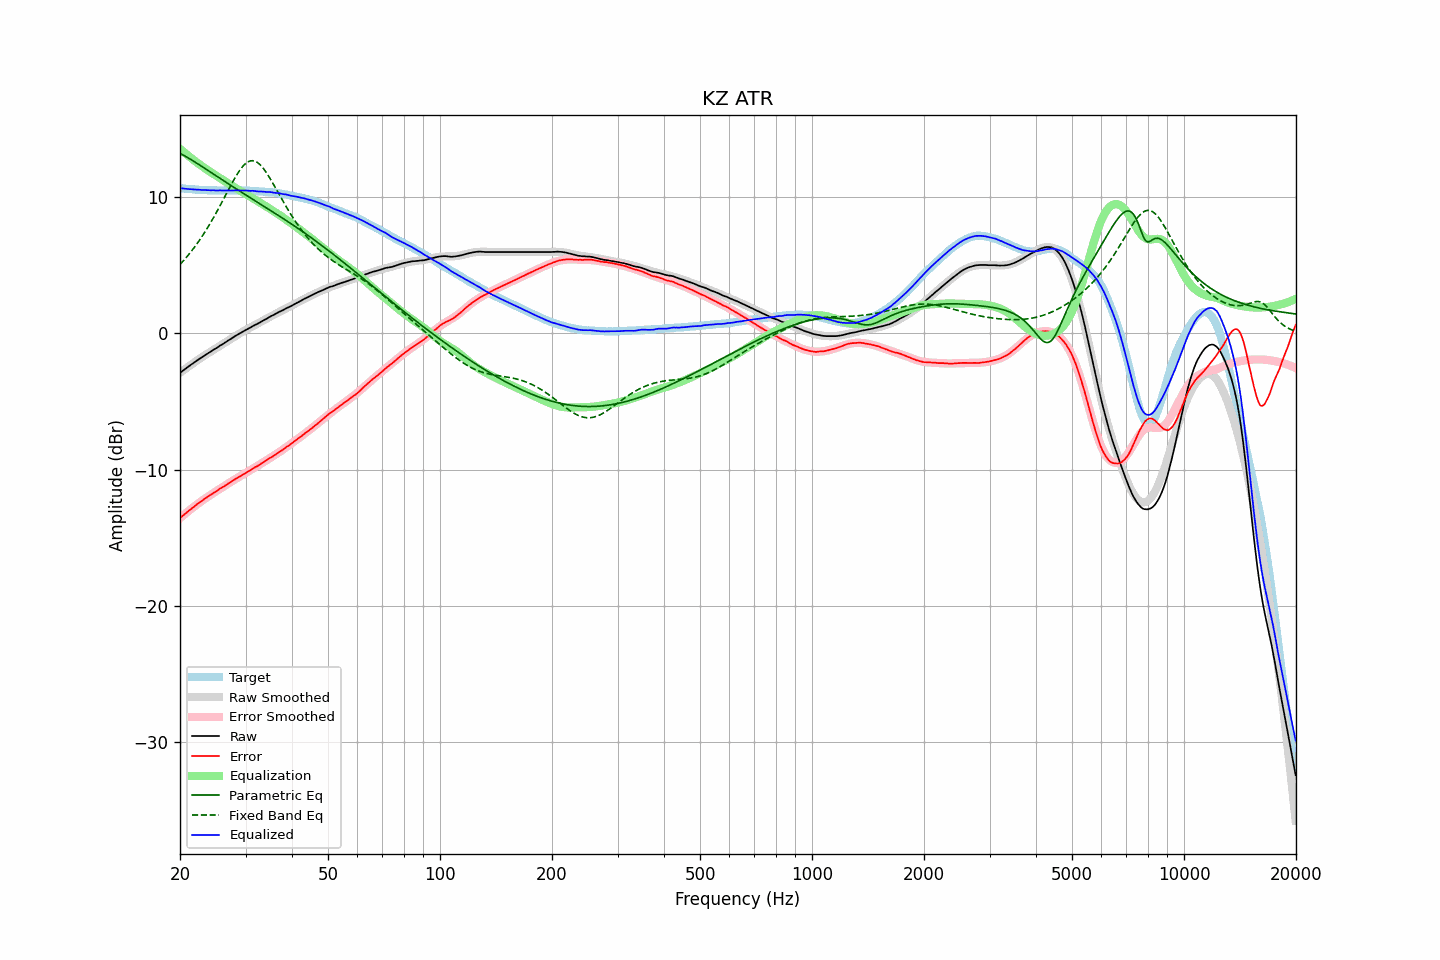

Source data for this figure (header and first rows):
frequency, raw, error, smoothed, error_smoothed, equalization, parametric_eq, fixed_band_eq, equalized_raw, equalized_smoothed, target
20.00, -2.89, -13.57, -2.89, -13.57, 13.57, 13.23, 5.07, 10.68, 10.68, 10.68
20.20, -2.80, -13.47, -2.80, -13.47, 13.47, 13.17, 5.20, 10.67, 10.67, 10.67
20.40, -2.71, -13.37, -2.71, -13.37, 13.37, 13.11, 5.33, 10.66, 10.66, 10.66
20.61, -2.63, -13.27, -2.63, -13.27, 13.27, 13.04, 5.46, 10.64, 10.64, 10.65
20.81, -2.54, -13.17, -2.54, -13.17, 13.17, 12.98, 5.60, 10.63, 10.63, 10.63
21.02, -2.45, -13.07, -2.46, -13.08, 13.08, 12.91, 5.74, 10.62, 10.62, 10.61
21.23, -2.37, -12.98, -2.37, -12.98, 12.98, 12.84, 5.88, 10.61, 10.61, 10.60
21.44, -2.28, -12.90, -2.29, -12.89, 12.89, 12.77, 6.03, 10.60, 10.60, 10.61
21.66, -2.20, -12.80, -2.20, -12.79, 12.79, 12.70, 6.18, 10.59, 10.59, 10.59
21.87, -2.12, -12.71, -2.12, -12.70, 12.70, 12.62, 6.34, 10.58, 10.58, 10.59
22.09, -2.03, -12.60, -2.04, -12.61, 12.61, 12.55, 6.50, 10.58, 10.57, 10.57
22.31, -1.95, -12.52, -1.96, -12.52, 12.52, 12.47, 6.66, 10.57, 10.57, 10.57
22.54, -1.88, -12.43, -1.88, -12.44, 12.44, 12.40, 6.83, 10.56, 10.56, 10.56
22.76, -1.80, -12.36, -1.80, -12.35, 12.35, 12.32, 7.01, 10.55, 10.55, 10.56
22.99, -1.72, -12.27, -1.72, -12.27, 12.27, 12.25, 7.18, 10.55, 10.55, 10.55
23.22, -1.64, -12.18, -1.64, -12.19, 12.19, 12.17, 7.37, 10.54, 10.54, 10.53
23.45, -1.56, -12.11, -1.57, -12.10, 12.10, 12.09, 7.55, 10.54, 10.54, 10.54
23.69, -1.49, -12.02, -1.49, -12.02, 12.02, 12.01, 7.74, 10.54, 10.53, 10.53
23.92, -1.41, -11.93, -1.41, -11.94, 11.94, 11.94, 7.94, 10.53, 10.53, 10.52
24.16, -1.34, -11.87, -1.34, -11.87, 11.87, 11.86, 8.14, 10.52, 10.53, 10.53
24.40, -1.26, -11.79, -1.27, -11.79, 11.79, 11.78, 8.34, 10.53, 10.52, 10.53
24.65, -1.18, -11.71, -1.19, -11.71, 11.71, 11.70, 8.55, 10.53, 10.52, 10.53
24.89, -1.12, -11.65, -1.12, -11.64, 11.64, 11.63, 8.76, 10.51, 10.52, 10.52
25.14, -1.05, -11.57, -1.04, -11.56, 11.56, 11.55, 8.97, 10.51, 10.52, 10.51
25.39, -0.97, -11.48, -0.97, -11.48, 11.48, 11.47, 9.19, 10.51, 10.51, 10.51
25.65, -0.88, -11.39, -0.89, -11.41, 11.41, 11.39, 9.41, 10.52, 10.51, 10.51
25.91, -0.82, -11.33, -0.82, -11.33, 11.33, 11.31, 9.63, 10.51, 10.51, 10.51
26.16, -0.75, -11.27, -0.74, -11.25, 11.25, 11.24, 9.86, 10.50, 10.51, 10.51
26.43, -0.68, -11.19, -0.67, -11.18, 11.18, 11.16, 10.08, 10.50, 10.51, 10.51
26.69, -0.59, -11.10, -0.59, -11.10, 11.10, 11.08, 10.31, 10.51, 10.51, 10.51
26.96, -0.51, -11.02, -0.52, -11.03, 11.03, 11.01, 10.53, 10.51, 10.51, 10.51
27.23, -0.44, -10.95, -0.44, -10.95, 10.95, 10.93, 10.75, 10.51, 10.51, 10.51
27.50, -0.37, -10.88, -0.37, -10.88, 10.88, 10.85, 10.97, 10.51, 10.51, 10.50
27.77, -0.29, -10.80, -0.29, -10.81, 10.81, 10.78, 11.19, 10.51, 10.51, 10.51
28.05, -0.21, -10.72, -0.22, -10.73, 10.73, 10.70, 11.40, 10.52, 10.51, 10.51
28.33, -0.14, -10.66, -0.15, -10.66, 10.66, 10.63, 11.60, 10.52, 10.51, 10.52
28.62, -0.07, -10.59, -0.08, -10.59, 10.59, 10.55, 11.79, 10.52, 10.51, 10.51
28.90, -0.00, -10.52, -0.01, -10.52, 10.52, 10.48, 11.96, 10.52, 10.51, 10.52
29.19, 0.06, -10.46, 0.06, -10.45, 10.45, 10.40, 12.13, 10.51, 10.51, 10.52
29.48, 0.13, -10.39, 0.13, -10.38, 10.38, 10.33, 12.27, 10.51, 10.51, 10.51
29.78, 0.20, -10.31, 0.19, -10.31, 10.31, 10.25, 12.40, 10.51, 10.51, 10.51
30.08, 0.27, -10.24, 0.26, -10.24, 10.24, 10.18, 12.51, 10.51, 10.50, 10.51
30.38, 0.33, -10.17, 0.33, -10.17, 10.17, 10.10, 12.59, 10.50, 10.50, 10.49
30.68, 0.39, -10.10, 0.39, -10.10, 10.10, 10.03, 12.65, 10.49, 10.49, 10.49
30.99, 0.45, -10.04, 0.45, -10.03, 10.03, 9.96, 12.69, 10.48, 10.49, 10.49
31.30, 0.53, -9.96, 0.52, -9.96, 9.96, 9.88, 12.70, 10.49, 10.48, 10.48
31.61, 0.59, -9.89, 0.58, -9.89, 9.89, 9.81, 12.68, 10.48, 10.47, 10.48
31.93, 0.65, -9.81, 0.64, -9.82, 9.82, 9.73, 12.64, 10.46, 10.46, 10.45
32.24, 0.70, -9.76, 0.71, -9.75, 9.75, 9.66, 12.58, 10.44, 10.46, 10.46
32.57, 0.77, -9.68, 0.77, -9.67, 9.67, 9.59, 12.49, 10.44, 10.45, 10.44
32.89, 0.84, -9.60, 0.84, -9.60, 9.60, 9.51, 12.38, 10.44, 10.44, 10.44
33.22, 0.91, -9.53, 0.90, -9.53, 9.53, 9.44, 12.25, 10.44, 10.43, 10.43
33.55, 0.97, -9.46, 0.97, -9.46, 9.46, 9.37, 12.11, 10.42, 10.42, 10.43
33.89, 1.03, -9.39, 1.03, -9.38, 9.38, 9.29, 11.95, 10.41, 10.42, 10.41
34.23, 1.09, -9.31, 1.10, -9.31, 9.31, 9.22, 11.77, 10.40, 10.41, 10.40
34.57, 1.17, -9.22, 1.16, -9.24, 9.24, 9.14, 11.59, 10.40, 10.40, 10.39
34.92, 1.24, -9.14, 1.22, -9.16, 9.16, 9.07, 11.40, 10.40, 10.38, 10.37
35.27, 1.30, -9.09, 1.29, -9.08, 9.08, 8.99, 11.20, 10.38, 10.37, 10.39
35.62, 1.35, -9.02, 1.35, -9.01, 9.01, 8.92, 10.99, 10.35, 10.36, 10.36
35.97, 1.41, -8.95, 1.41, -8.93, 8.93, 8.84, 10.78, 10.34, 10.34, 10.35
... 635 more rows
